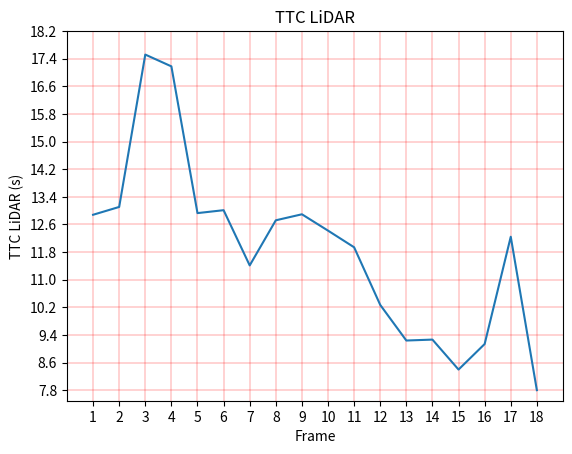

Write the Python code that produced this figure.
import matplotlib.pyplot as plt
import numpy as np

z = np.array([12.8862, 13.1128, 17.5264, 17.1846, 12.9345, 13.0189, 11.4193, 12.7262, 12.9003, 12.4271, 11.9444, 10.2754, 9.24364, 9.27054, 8.40269, 9.14267, 12.2499, 7.80588])
t = np.arange(1, 19, 1)

ttcCam = np.array([12.7377, 13.7577, 13.8578, 13.9104, 14.7384, 14.1695, 15.6235, 14.6821, 13.1281, 11.6663, 12.1952, 10.6396, 10.8458, 9.96229, 9.33382, 9.79594, 9.52098, 8.83997])

plt.xlim([0, 19])
plt.ylim([7.5, 17])
# plt.ylim([8, 17])
plt.xticks(np.arange(min(t), max(t)+1, 1.0))
plt.yticks(np.arange(min(z), max(z)+1, 0.8))
#plt.yticks(np.arange(min(ttcCam), max(ttcCam)+1, 0.6))
plt.grid(color='r', linestyle='-', linewidth=0.25)

#plt.title("TTC Camera AKAZE-FREAK")
plt.title("TTC LiDAR")
plt.xlabel("Frame")
#plt.ylabel("TTC Camera (s)")
plt.ylabel("TTC LiDAR (s)")
#plt.plot(t, ttcCam)
plt.plot(t, z)
plt.show()
